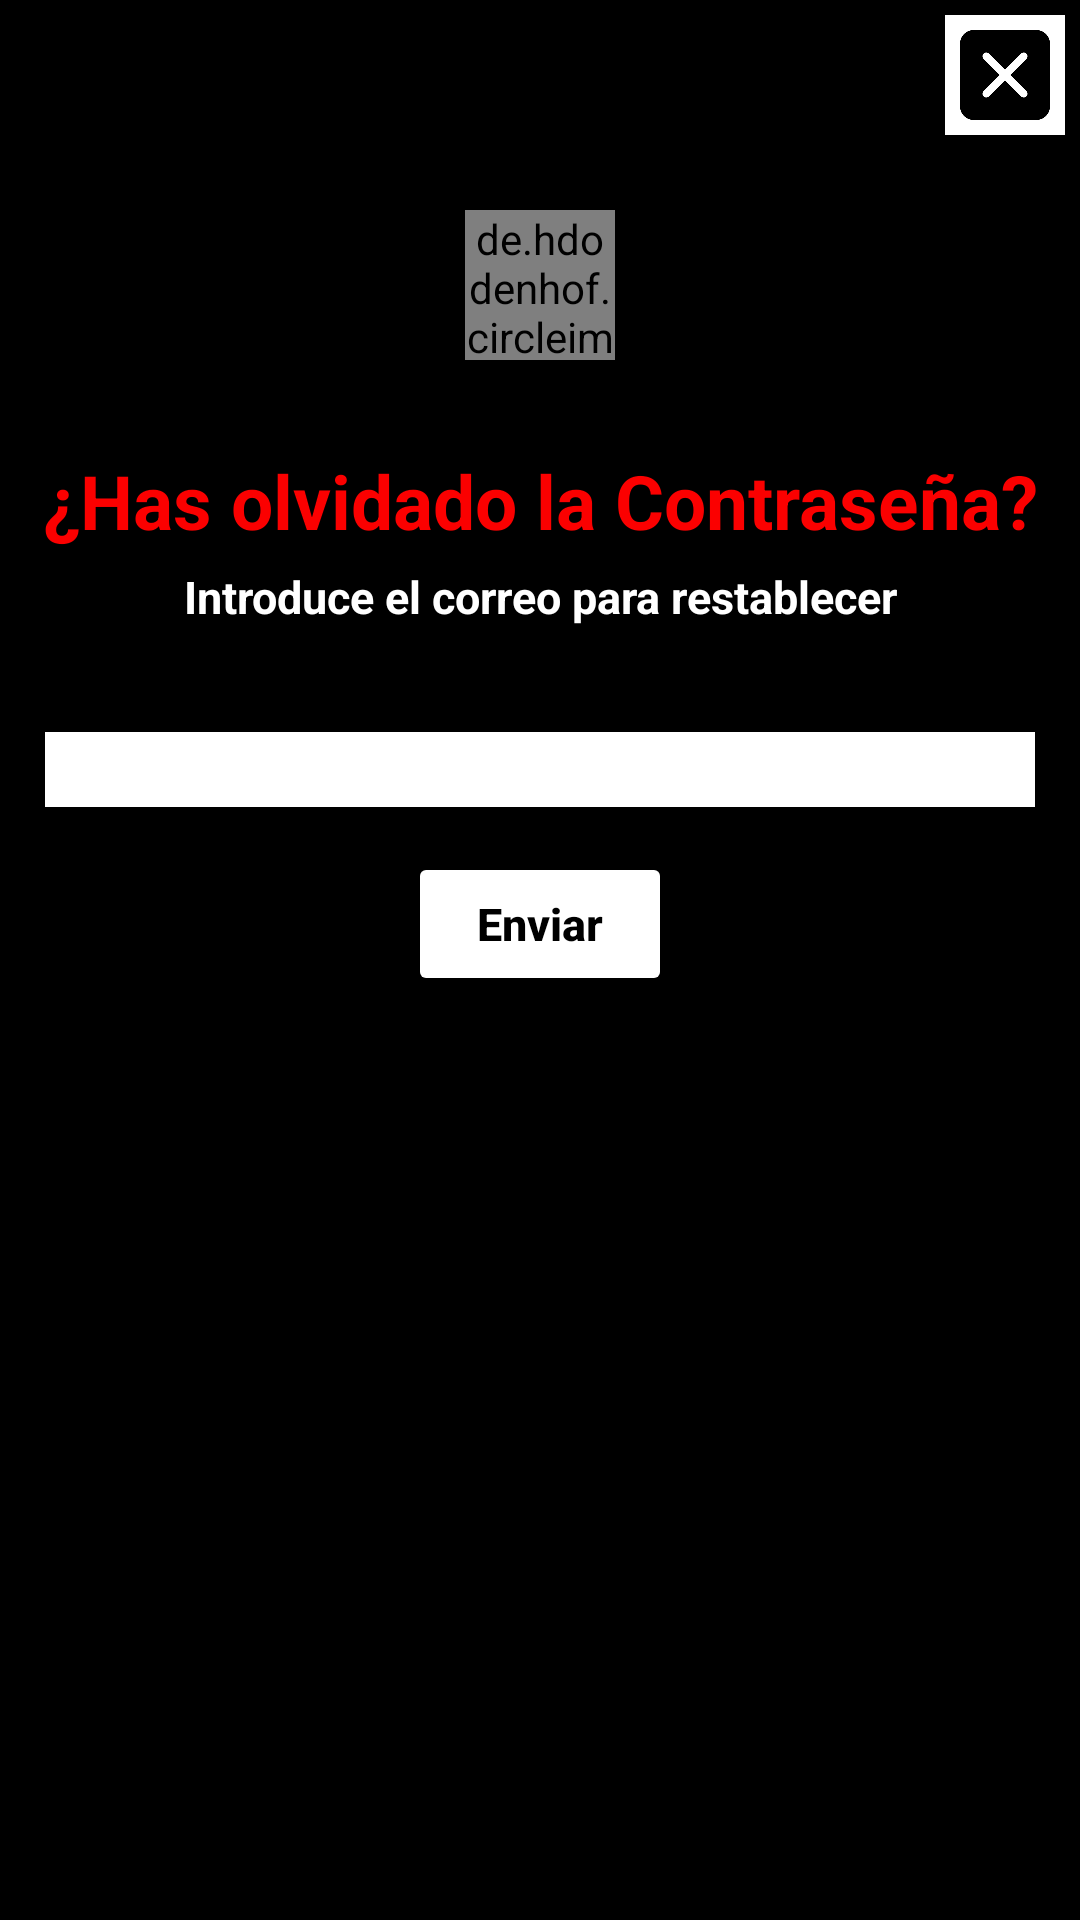

The Android layout XML behind this screen, and the referenced resources:
<!-- AndroidManifest.xml: application theme Theme.Chatty -->
<!-- res/layout/forgot_password_layout.xml -->
<?xml version="1.0" encoding="utf-8"?>
<LinearLayout xmlns:android="http://schemas.android.com/apk/res/android"
    android:layout_width="match_parent"
    android:layout_height="match_parent"
    xmlns:app="http://schemas.android.com/apk/res-auto"
    android:orientation="vertical"

    android:background="@color/black">
    


    <ImageView
        android:id="@+id/id_cerrar_ventana_alert"
        android:layout_width="40dp"
        android:layout_height="40dp"
        android:src="@drawable/cross"
        android:layout_margin="5dp"
        android:background="@color/white"
        android:layout_gravity="end|center_vertical"/>

    <de.hdodenhof.circleimageview.CircleImageView
        android:layout_height="50dp"
        android:layout_width="50dp"
        android:layout_margin="20dp"
        android:id="@+id/logoutdia"
        android:src="@drawable/logo"
        android:layout_gravity="center"/>

    <TextView
        android:layout_marginTop="10dp"
        android:layout_width="match_parent"
        android:layout_height="wrap_content"
        android:text="@string/titulo_has_olvidado_pass"
        android:textSize="25sp"
        android:textStyle="bold"
        android:gravity="center"
        android:textColor="@color/colorLink"
        android:layout_marginBottom="5dp"/>

    <TextView

        android:layout_width="match_parent"
        android:layout_height="wrap_content"
        android:text="@string/introduce_correo"
        android:gravity="center"

        android:textSize="15sp"
        android:layout_marginBottom="20dp"
        android:textStyle="bold"
        android:textColor="@color/white"/>

    <EditText
        android:background="@color/white"
        android:layout_margin="15dp"

        android:textSize="15sp"
        android:id="@+id/id_email_input_reset"
        android:layout_width="match_parent"
        android:layout_height="25dp"
        android:textColor="@color/black"
        android:gravity="center"
        android:textColorHint="@color/black"
        android:inputType="textEmailAddress"
        android:backgroundTintMode="screen"
    />

    <Button
        android:id="@+id/id_reset_password_button"
        android:layout_width="wrap_content"
        android:layout_height="wrap_content"
        android:layout_gravity="center"
        android:text="@string/enviar"
        android:textAllCaps="false"
        android:textSize="15sp"
        android:textStyle="bold"
        android:textColor="@color/black"
        android:backgroundTint="@color/white"
    />
    <TextView
        android:layout_marginTop="20dp"
        android:id="@+id/id_result_restablecerPassword"
        android:layout_width="match_parent"
        android:layout_height="wrap_content"
        android:text=""
        android:textStyle="bold"
        android:gravity="center"
        android:textSize="15sp"
        android:layout_marginBottom="15dp"
        android:textColor="@color/colorLink"/>

</LinearLayout>
<!-- resources referenced by this layout -->
<resources>
  <color name="black">#FF000000</color>
  <color name="colorLink">#FB0000</color>
  <color name="white">#FFFFFFFF</color>
  <!-- drawable cross: png bitmap (drawable, 7543 bytes) -->
  <!-- drawable logo: png bitmap (drawable, 14769 bytes) -->
  <string name="enviar">Enviar</string>
  <string name="introduce_correo">Introduce el correo para restablecer</string>
  <string name="titulo_has_olvidado_pass">¿Has olvidado la Contraseña?</string>
  <style name="Theme.Chatty" parent="Theme.MaterialComponents.DayNight.NoActionBar">
          
          <item name="colorPrimary">@color/black</item>
          <item name="colorPrimaryVariant">@color/white</item>
          <item name="colorOnPrimary">@color/white</item>
          
          <item name="colorSecondary">@color/black</item>
          <item name="colorSecondaryVariant">@color/white</item>
          <item name="colorOnSecondary">@color/black</item>
          
          <item name="android:statusBarColor" tools:targetApi="l">?attr/colorPrimaryVariant</item>
          
      </style>
</resources>
